Dataset: Firearms_Detection_Dataset (GitHub, tinolinton/Thesis_Projects). Classes: peaceful - no weapon, weaponized - weapon present.

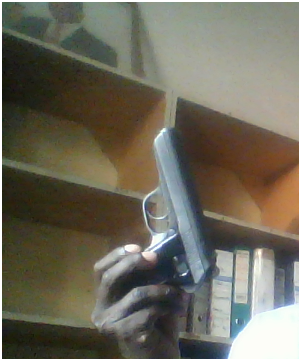
Label: weaponized - weapon present

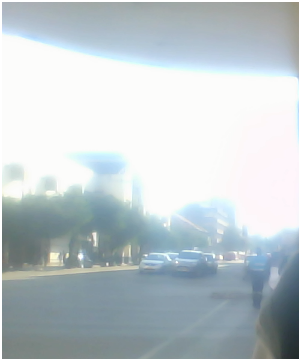
Label: peaceful - no weapon

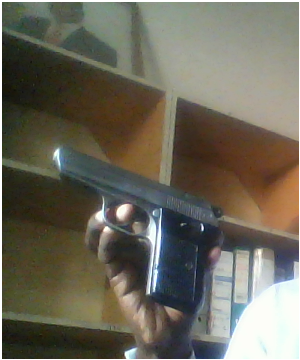
Label: weaponized - weapon present

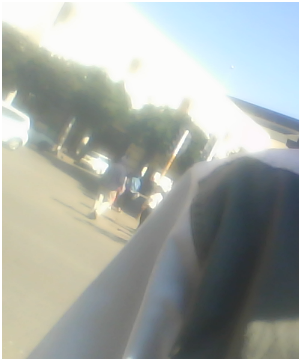
Label: peaceful - no weapon

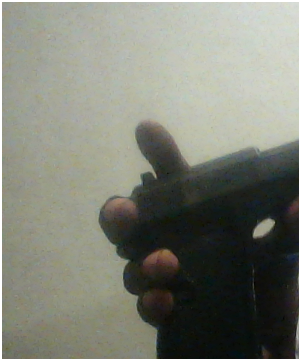
Label: weaponized - weapon present

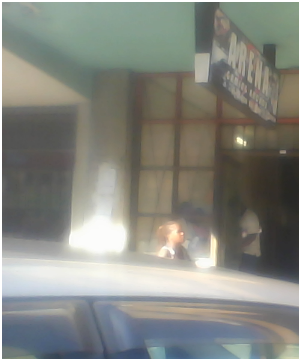
Label: peaceful - no weapon
